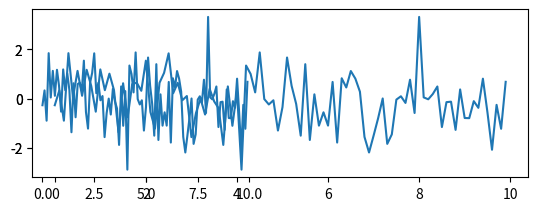

Python code for this plot:
from numpy import *
import matplotlib.pyplot as plt

x=arange(0,10,0.1)  # [ 0.   0.1  0.2 ...,  9.7  9.8  9.9]

y=random.randn(len(x))

fig = plt.figure()
ax = fig.add_subplot(2,1,1)
ax.plot(x,y)
ax = fig.add_subplot(2,2,1,frameon=False)
ax.plot(x,y)
plt.show()
